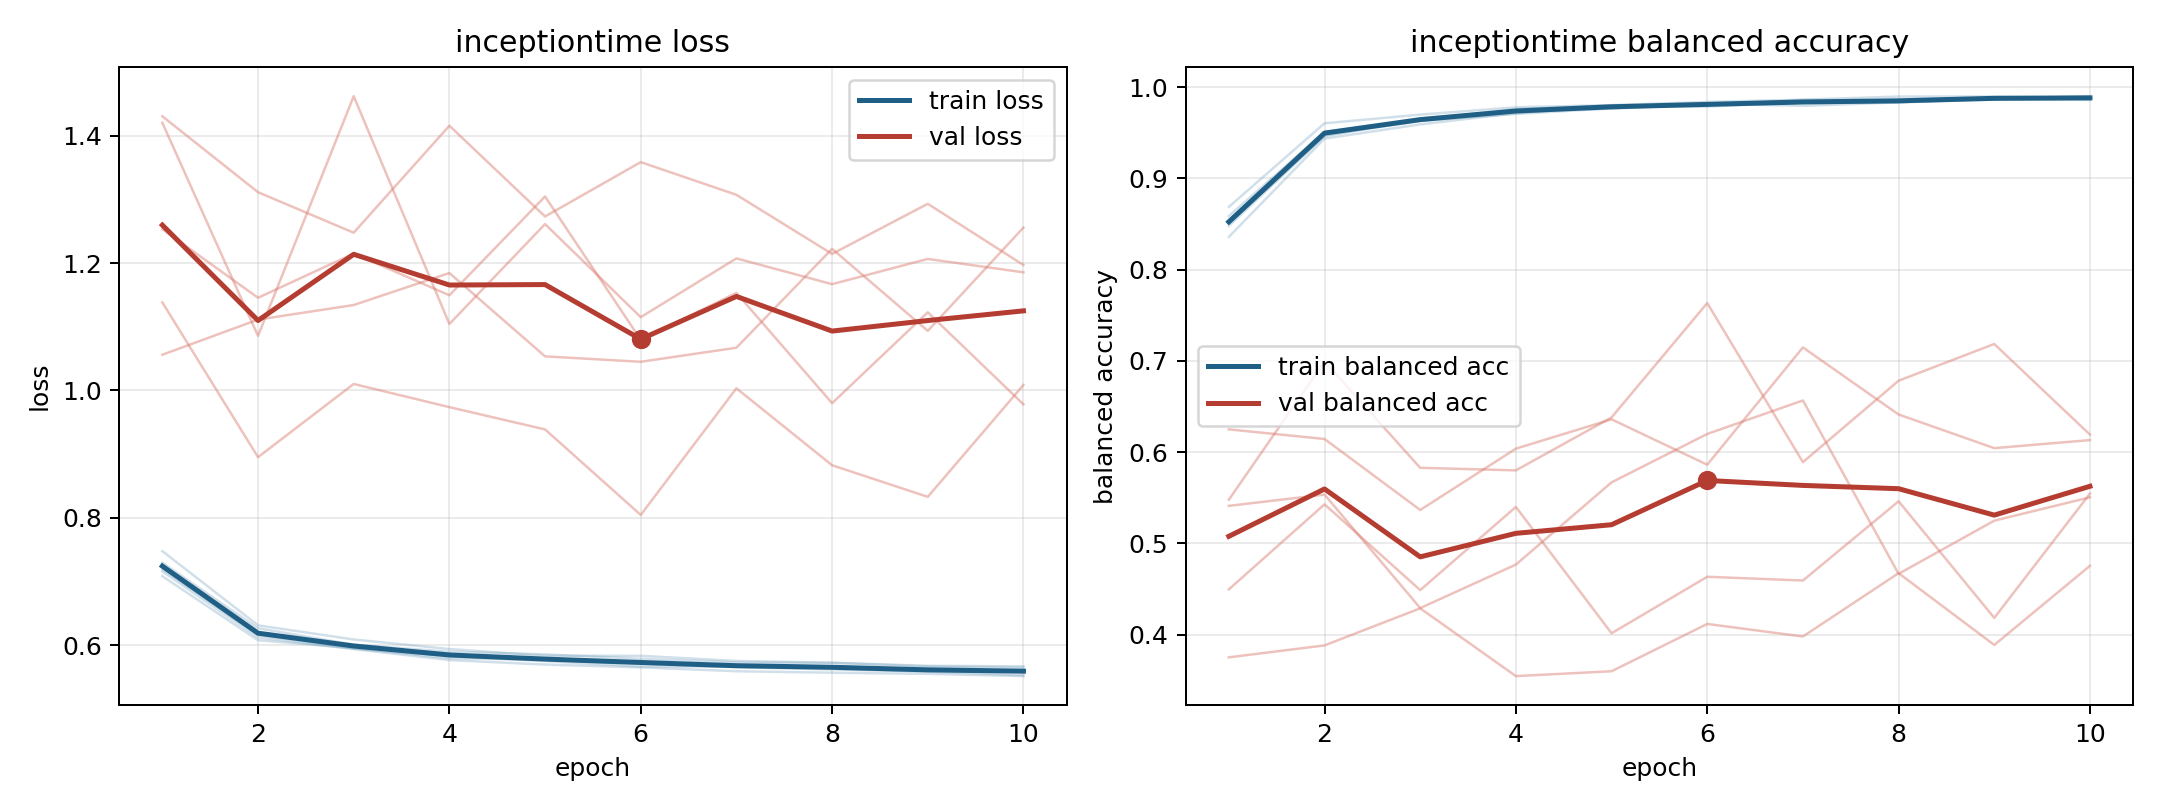

The file beside this chart, header and first rows:
model, fold, epoch, train_loss, train_balanced_accuracy, val_loss, val_balanced_accuracy
inceptiontime, 1, 1, 0.7082, 0.8688, 1.431, 0.3751
inceptiontime, 1, 2, 0.6076, 0.9605, 1.311, 0.3881
inceptiontime, 1, 3, 0.595, 0.9699, 1.248, 0.4288
inceptiontime, 1, 4, 0.5793, 0.978, 1.416, 0.3545
inceptiontime, 1, 5, 0.577, 0.9804, 1.273, 0.3598
inceptiontime, 1, 6, 0.5706, 0.9838, 1.359, 0.4117
inceptiontime, 1, 7, 0.5651, 0.9864, 1.307, 0.3979
inceptiontime, 1, 8, 0.5617, 0.9897, 1.215, 0.4673
inceptiontime, 1, 9, 0.5585, 0.9898, 1.293, 0.3886
inceptiontime, 1, 10, 0.5601, 0.9885, 1.197, 0.4754
inceptiontime, 2, 1, 0.7193, 0.8506, 1.421, 0.6249
inceptiontime, 2, 2, 0.6161, 0.9471, 1.086, 0.6144
inceptiontime, 2, 3, 0.5946, 0.9631, 1.462, 0.5366
inceptiontime, 2, 4, 0.5831, 0.9707, 1.104, 0.6038
inceptiontime, 2, 5, 0.5748, 0.9769, 1.261, 0.636
inceptiontime, 2, 6, 0.5663, 0.982, 1.115, 0.5862
inceptiontime, 2, 7, 0.566, 0.9796, 1.208, 0.7148
inceptiontime, 2, 8, 0.5629, 0.9834, 1.167, 0.6413
inceptiontime, 2, 9, 0.5584, 0.9866, 1.207, 0.6044
inceptiontime, 2, 10, 0.5524, 0.9882, 1.186, 0.6132
inceptiontime, 3, 1, 0.7293, 0.848, 1.056, 0.5411
inceptiontime, 3, 2, 0.6263, 0.9464, 1.111, 0.5535
inceptiontime, 3, 3, 0.6006, 0.9656, 1.134, 0.4291
inceptiontime, 3, 4, 0.5894, 0.9734, 1.185, 0.4767
inceptiontime, 3, 5, 0.5853, 0.9765, 1.054, 0.5669
inceptiontime, 3, 6, 0.5782, 0.9811, 1.045, 0.6199
inceptiontime, 3, 7, 0.5727, 0.9833, 1.067, 0.6566
inceptiontime, 3, 8, 0.5721, 0.9834, 1.223, 0.4666
inceptiontime, 3, 9, 0.5673, 0.9873, 1.094, 0.5249
inceptiontime, 3, 10, 0.5665, 0.9861, 1.256, 0.5505
inceptiontime, 4, 1, 0.7476, 0.8359, 1.138, 0.5478
inceptiontime, 4, 2, 0.6309, 0.9437, 0.8952, 0.6994
inceptiontime, 4, 3, 0.6087, 0.9593, 1.01, 0.5828
inceptiontime, 4, 4, 0.5937, 0.9715, 0.9738, 0.58
inceptiontime, 4, 5, 0.5832, 0.9792, 0.9388, 0.638
inceptiontime, 4, 6, 0.583, 0.9787, 0.8044, 0.7634
inceptiontime, 4, 7, 0.575, 0.9836, 1.003, 0.589
inceptiontime, 4, 8, 0.5721, 0.9836, 0.8825, 0.6783
inceptiontime, 4, 9, 0.5662, 0.9877, 0.8328, 0.7185
inceptiontime, 4, 10, 0.5644, 0.9902, 1.009, 0.6192
inceptiontime, 5, 1, 0.7157, 0.8588, 1.253, 0.4496
inceptiontime, 5, 2, 0.6121, 0.9509, 1.146, 0.5428
inceptiontime, 5, 3, 0.5936, 0.9644, 1.215, 0.4488
inceptiontime, 5, 4, 0.5764, 0.976, 1.15, 0.5399
inceptiontime, 5, 5, 0.5693, 0.9798, 1.305, 0.4014
inceptiontime, 5, 6, 0.5649, 0.9803, 1.08, 0.4634
inceptiontime, 5, 7, 0.5588, 0.9861, 1.153, 0.4593
inceptiontime, 5, 8, 0.5565, 0.9854, 0.98, 0.5461
inceptiontime, 5, 9, 0.5547, 0.9877, 1.123, 0.4183
inceptiontime, 5, 10, 0.5512, 0.9885, 0.9782, 0.5545
